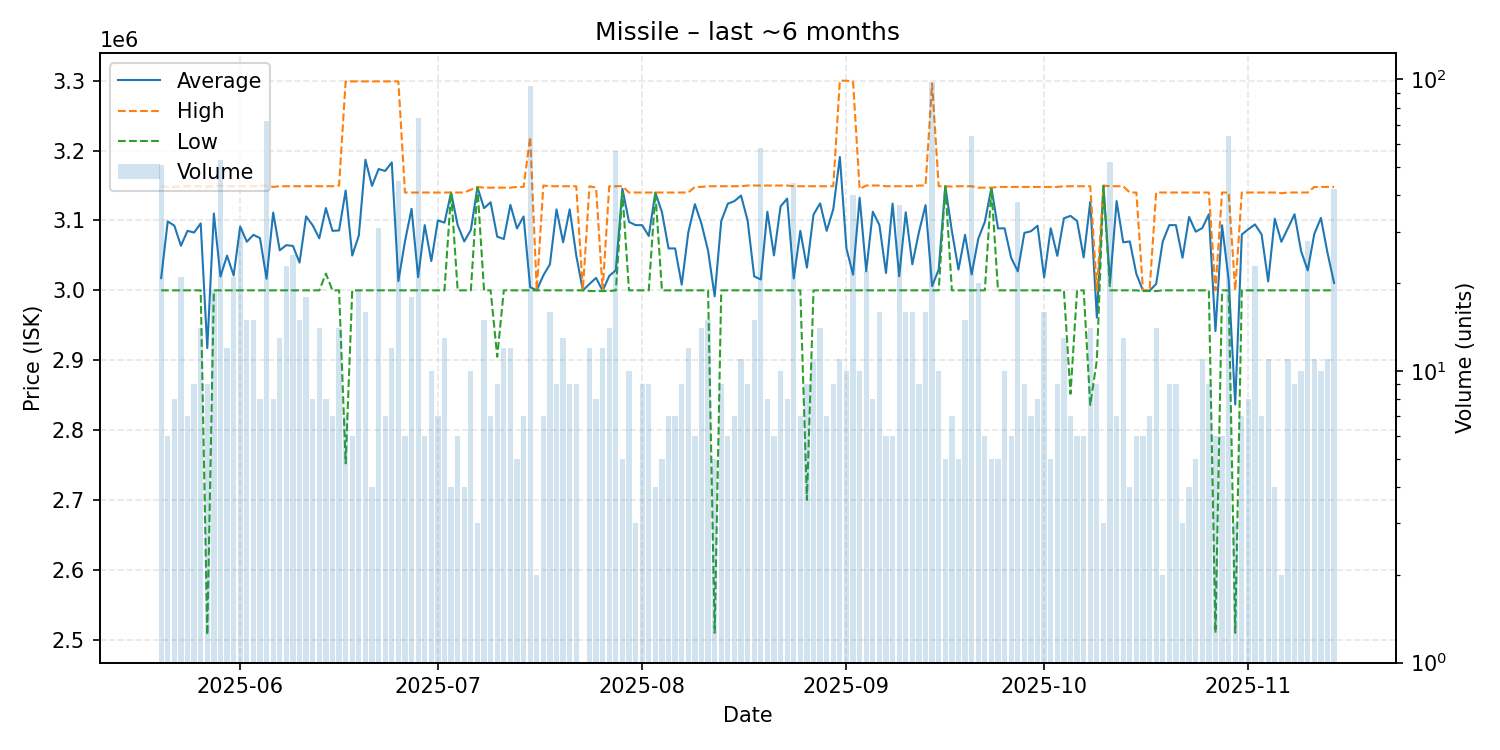

Data behind this chart, as committed beside it:
date, average, highest, lowest, order_count, volume
2025-05-20, 3017549, 3149000, 3000000, 10, 51
2025-05-21, 3098667, 3148000, 3000000, 6, 6
2025-05-22, 3092625, 3148000, 3000000, 8, 8
2025-05-23, 3063857, 3149000, 3000000, 12, 21
2025-05-24, 3085143, 3149000, 3000000, 7, 7
2025-05-25, 3082778, 3149000, 3000000, 9, 9
2025-05-26, 3095786, 3149000, 3000000, 11, 14
2025-05-27, 2917444, 3148500, 2507000, 8, 9
2025-05-28, 3110000, 3149000, 3000000, 15, 19
2025-05-29, 3019774, 3150000, 3000000, 7, 53
2025-05-30, 3049667, 3149000, 3000000, 9, 12
2025-05-31, 3021286, 3149000, 3000000, 21, 21
2025-06-01, 3091323, 3149000, 3000000, 31, 31
2025-06-02, 3069533, 3149000, 3000000, 15, 15
2025-06-03, 3079467, 3149000, 3000000, 13, 15
2025-06-04, 3074750, 3149500, 3000000, 8, 8
2025-06-05, 3016639, 3150000, 3000000, 9, 72
2025-06-06, 3111250, 3148000, 3000000, 8, 8
2025-06-07, 3057308, 3149000, 3000000, 10, 13
2025-06-08, 3064739, 3149000, 3000000, 17, 23
2025-06-09, 3063520, 3149000, 3000000, 22, 25
2025-06-10, 3039733, 3149000, 3000000, 15, 15
2025-06-11, 3105889, 3149000, 3000000, 10, 18
2025-06-12, 3093000, 3149000, 3000000, 8, 8
2025-06-13, 3074500, 3149000, 3000000, 14, 14
2025-06-14, 3117750, 3149000, 3024000, 8, 8
2025-06-15, 3085143, 3149000, 3000000, 7, 7
2025-06-16, 3085714, 3150000, 3000000, 14, 14
2025-06-17, 3142857, 3299000, 2752500, 7, 7
2025-06-18, 3049833, 3299000, 3000000, 6, 6
2025-06-19, 3078579, 3299000, 3000000, 14, 19
2025-06-20, 3186875, 3299000, 3000000, 14, 16
2025-06-21, 3149500, 3299000, 3000000, 4, 4
2025-06-22, 3173613, 3299000, 3000000, 17, 31
2025-06-23, 3170857, 3299000, 3000000, 7, 7
2025-06-24, 3183083, 3299000, 3000000, 11, 12
2025-06-25, 3013289, 3299000, 3000000, 6, 45
2025-06-26, 3070000, 3140000, 3000000, 6, 6
2025-06-27, 3116667, 3140000, 3000000, 9, 18
2025-06-28, 3018919, 3140000, 3000000, 14, 74
2025-06-29, 3093333, 3140000, 3000000, 6, 6
2025-06-30, 3041900, 3140000, 3000000, 8, 10
2025-07-01, 3100000, 3140000, 3000000, 7, 7
2025-07-02, 3096923, 3140000, 3000000, 12, 13
2025-07-03, 3140000, 3140000, 3140000, 4, 4
2025-07-04, 3093333, 3140000, 3000000, 6, 6
2025-07-05, 3070000, 3140000, 3000000, 4, 4
2025-07-06, 3086400, 3144000, 3000000, 10, 10
2025-07-07, 3147667, 3148000, 3147000, 3, 3
2025-07-08, 3117600, 3147000, 3000000, 8, 15
2025-07-09, 3126000, 3147000, 3000000, 6, 7
2025-07-10, 3076889, 3147000, 2905000, 8, 9
2025-07-11, 3073500, 3147000, 3000000, 12, 12
2025-07-12, 3122333, 3147000, 3000000, 6, 12
2025-07-13, 3088600, 3148000, 3000000, 5, 5
2025-07-14, 3105714, 3148000, 3000000, 7, 7
2025-07-15, 3004621, 3219500, 3000000, 9, 95
2025-07-16, 3000000, 3000000, 3000000, 2, 2
2025-07-17, 3021429, 3150000, 3000000, 7, 7
2025-07-18, 3037250, 3149000, 3000000, 16, 16
... 119 more rows
